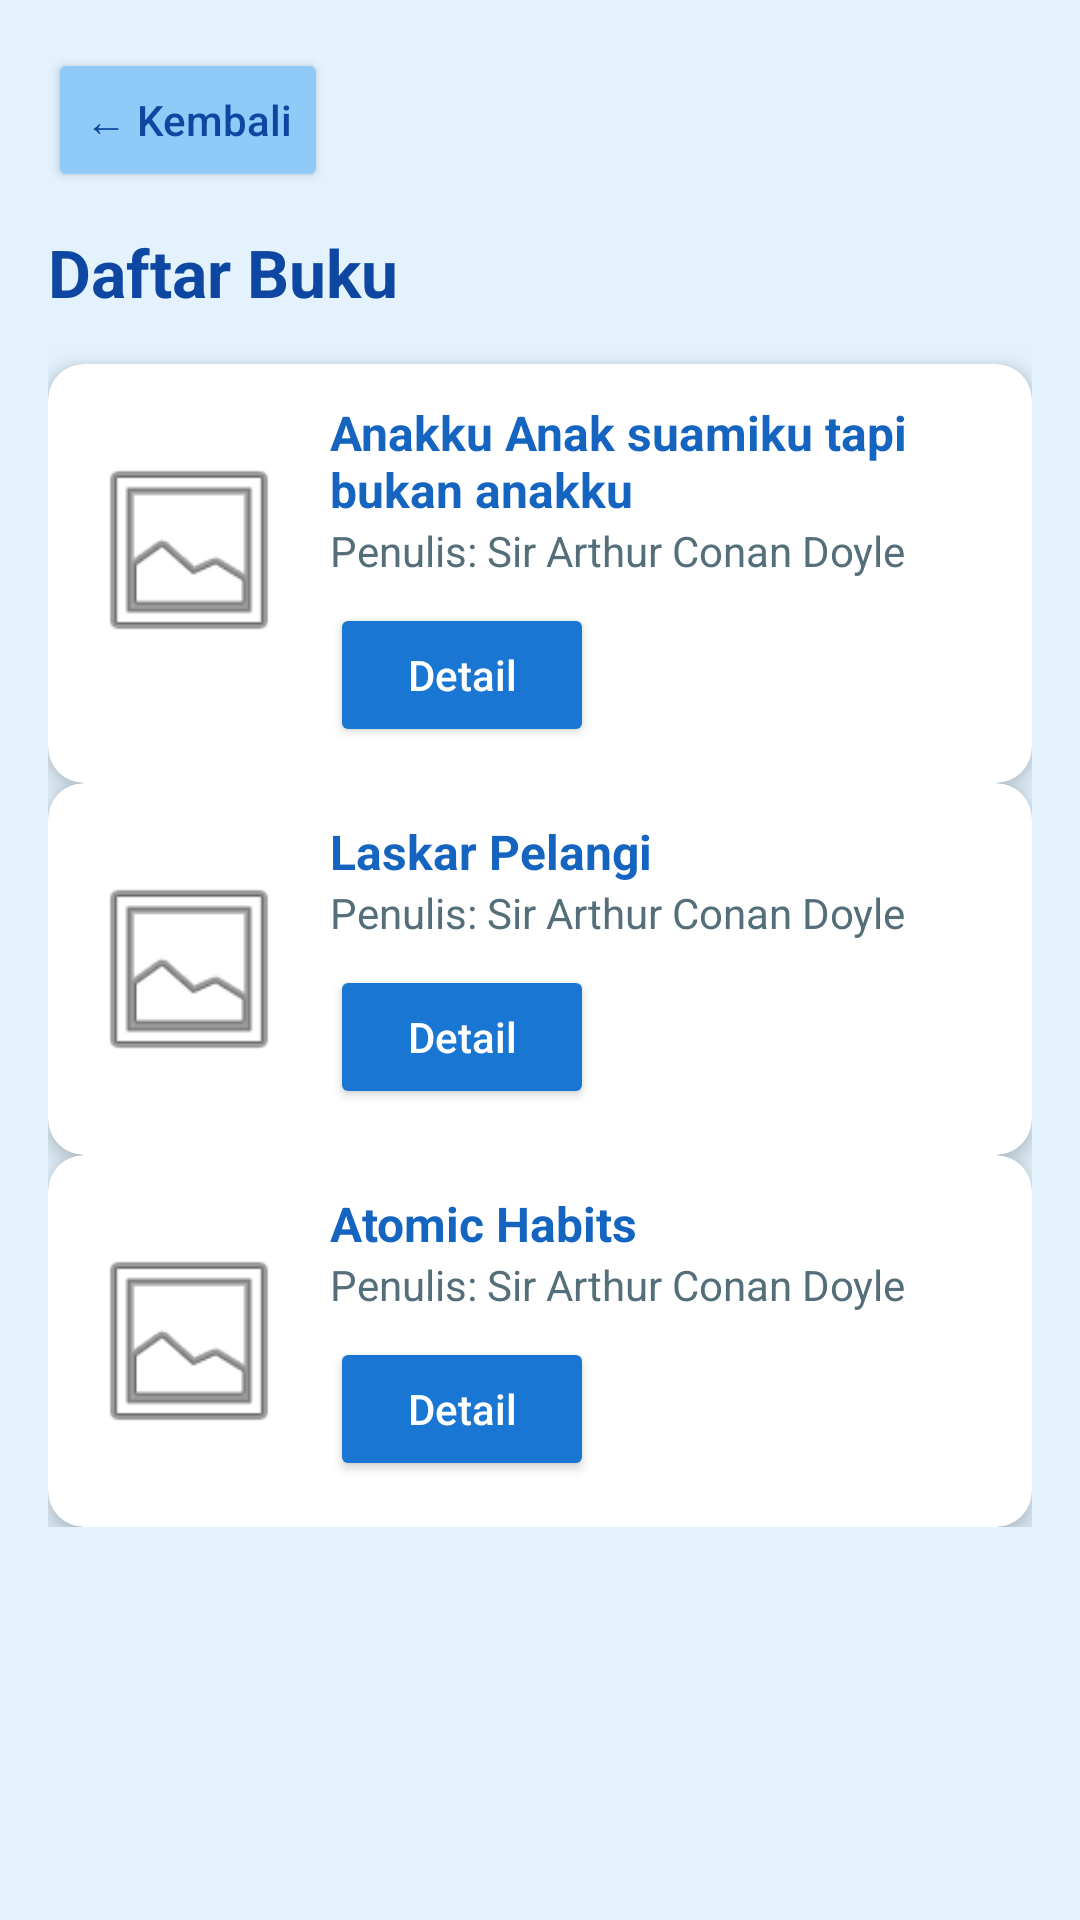

This screen was rendered from an Android layout file. Write that file and the resources it references.
<!-- AndroidManifest.xml: application theme Theme.Perpustakaandigital -->
<!-- res/layout/activity_list.xml -->
<?xml version="1.0" encoding="utf-8"?>
<ScrollView xmlns:android="http://schemas.android.com/apk/res/android"
    xmlns:app="http://schemas.android.com/apk/res-auto"
    xmlns:tools="http://schemas.android.com/tools"
    android:layout_width="match_parent"
    android:layout_height="match_parent"
    android:background="#E3F2FD">

    <LinearLayout
        android:layout_width="match_parent"
        android:layout_height="wrap_content"
        android:orientation="vertical"
        android:padding="16dp">

        <Button
            android:id="@+id/btnBack"
            android:layout_width="wrap_content"
            android:layout_height="wrap_content"
            android:text="← Kembali"
            android:textAllCaps="false"
            android:backgroundTint="#90CAF9"
            android:textColor="#0D47A1"
            android:layout_marginBottom="12dp" />

        <TextView
            android:text="Daftar Buku"
            android:textSize="22sp"
            android:textStyle="bold"
            android:textColor="#0D47A1"
            android:layout_marginBottom="16dp"
            android:layout_width="wrap_content"
            android:layout_height="wrap_content" />

        
        <androidx.cardview.widget.CardView
            android:layout_width="match_parent"
            android:layout_height="wrap_content"
            app:cardCornerRadius="12dp"
            app:cardElevation="5dp">

            <LinearLayout
                android:layout_width="match_parent"
                android:layout_height="wrap_content"
                android:orientation="horizontal"
                android:padding="12dp">

                <ImageView
                    android:layout_width="70dp"
                    android:layout_height="100dp"
                    android:src="@android:drawable/ic_menu_gallery"
                    tools:srcCompat="@drawable/sherlock_holmes" />

                <LinearLayout
                    android:layout_width="0dp"
                    android:layout_height="wrap_content"
                    android:layout_weight="1"
                    android:orientation="vertical"
                    android:paddingStart="12dp">

                    <TextView
                        android:layout_width="wrap_content"
                        android:layout_height="wrap_content"
                        android:text="Anakku Anak suamiku tapi bukan anakku"
                        android:textColor="#1565C0"
                        android:textSize="16sp"
                        android:textStyle="bold" />

                    <TextView
                        android:layout_width="wrap_content"
                        android:layout_height="wrap_content"
                        android:text="Penulis: Sir Arthur Conan Doyle"
                        android:textColor="#546E7A" />

                    <Button
                        android:id="@+id/btnDetail1"
                        android:layout_width="wrap_content"
                        android:layout_height="wrap_content"
                        android:layout_marginTop="8dp"
                        android:backgroundTint="#1976D2"
                        android:text="Detail"
                        android:textAllCaps="false"
                        android:textColor="@android:color/white" />
                </LinearLayout>
            </LinearLayout>
        </androidx.cardview.widget.CardView>

        <androidx.cardview.widget.CardView
            android:layout_width="match_parent"
            android:layout_height="wrap_content"
            app:cardCornerRadius="12dp"
            app:cardElevation="5dp">

            <LinearLayout
                android:layout_width="match_parent"
                android:layout_height="wrap_content"
                android:orientation="horizontal"
                android:padding="12dp">

                <ImageView
                    android:layout_width="70dp"
                    android:layout_height="100dp"
                    android:src="@android:drawable/ic_menu_gallery"
                    tools:srcCompat="@drawable/laskar_pelangi" />

                <LinearLayout
                    android:layout_width="0dp"
                    android:layout_height="wrap_content"
                    android:layout_weight="1"
                    android:orientation="vertical"
                    android:paddingStart="12dp">

                    <TextView
                        android:layout_width="wrap_content"
                        android:layout_height="wrap_content"
                        android:text="Laskar Pelangi"
                        android:textColor="#1565C0"
                        android:textSize="16sp"
                        android:textStyle="bold" />

                    <TextView
                        android:layout_width="wrap_content"
                        android:layout_height="wrap_content"
                        android:text="Penulis: Sir Arthur Conan Doyle"
                        android:textColor="#546E7A" />

                    <Button
                        android:id="@+id/btnDetail1"
                        android:layout_width="wrap_content"
                        android:layout_height="wrap_content"
                        android:layout_marginTop="8dp"
                        android:backgroundTint="#1976D2"
                        android:text="Detail"
                        android:textAllCaps="false"
                        android:textColor="@android:color/white" />
                </LinearLayout>
            </LinearLayout>
        </androidx.cardview.widget.CardView>

        <androidx.cardview.widget.CardView
            android:layout_width="match_parent"
            android:layout_height="wrap_content"
            app:cardCornerRadius="12dp"
            app:cardElevation="5dp">

            <LinearLayout
                android:layout_width="match_parent"
                android:layout_height="wrap_content"
                android:orientation="horizontal"
                android:padding="12dp">

                <ImageView
                    android:layout_width="70dp"
                    android:layout_height="100dp"
                    android:src="@android:drawable/ic_menu_gallery"
                    tools:srcCompat="@drawable/atomic_habits" />

                <LinearLayout
                    android:layout_width="0dp"
                    android:layout_height="wrap_content"
                    android:layout_weight="1"
                    android:orientation="vertical"
                    android:paddingStart="12dp">

                    <TextView
                        android:layout_width="wrap_content"
                        android:layout_height="wrap_content"
                        android:text="Atomic Habits"
                        android:textColor="#1565C0"
                        android:textSize="16sp"
                        android:textStyle="bold" />

                    <TextView
                        android:layout_width="wrap_content"
                        android:layout_height="wrap_content"
                        android:text="Penulis: Sir Arthur Conan Doyle"
                        android:textColor="#546E7A" />

                    <Button
                        android:id="@+id/btnDetail1"
                        android:layout_width="wrap_content"
                        android:layout_height="wrap_content"
                        android:text="Detail"
                        android:textAllCaps="false"
                        android:backgroundTint="#1976D2"
                        android:textColor="@android:color/white"
                        android:layout_marginTop="8dp" />
                </LinearLayout>
            </LinearLayout>
        </androidx.cardview.widget.CardView>

    </LinearLayout>
</ScrollView>
<!-- resources referenced by this layout -->
<resources>
  <!-- drawable sherlock_holmes: jpg bitmap (drawable, 6658 bytes) -->
  <style name="Theme.Perpustakaandigital" parent="Base.Theme.Perpustakaandigital" />
  <style name="Base.Theme.Perpustakaandigital" parent="Theme.Material3.DayNight.NoActionBar">
          
          
      </style>
</resources>
